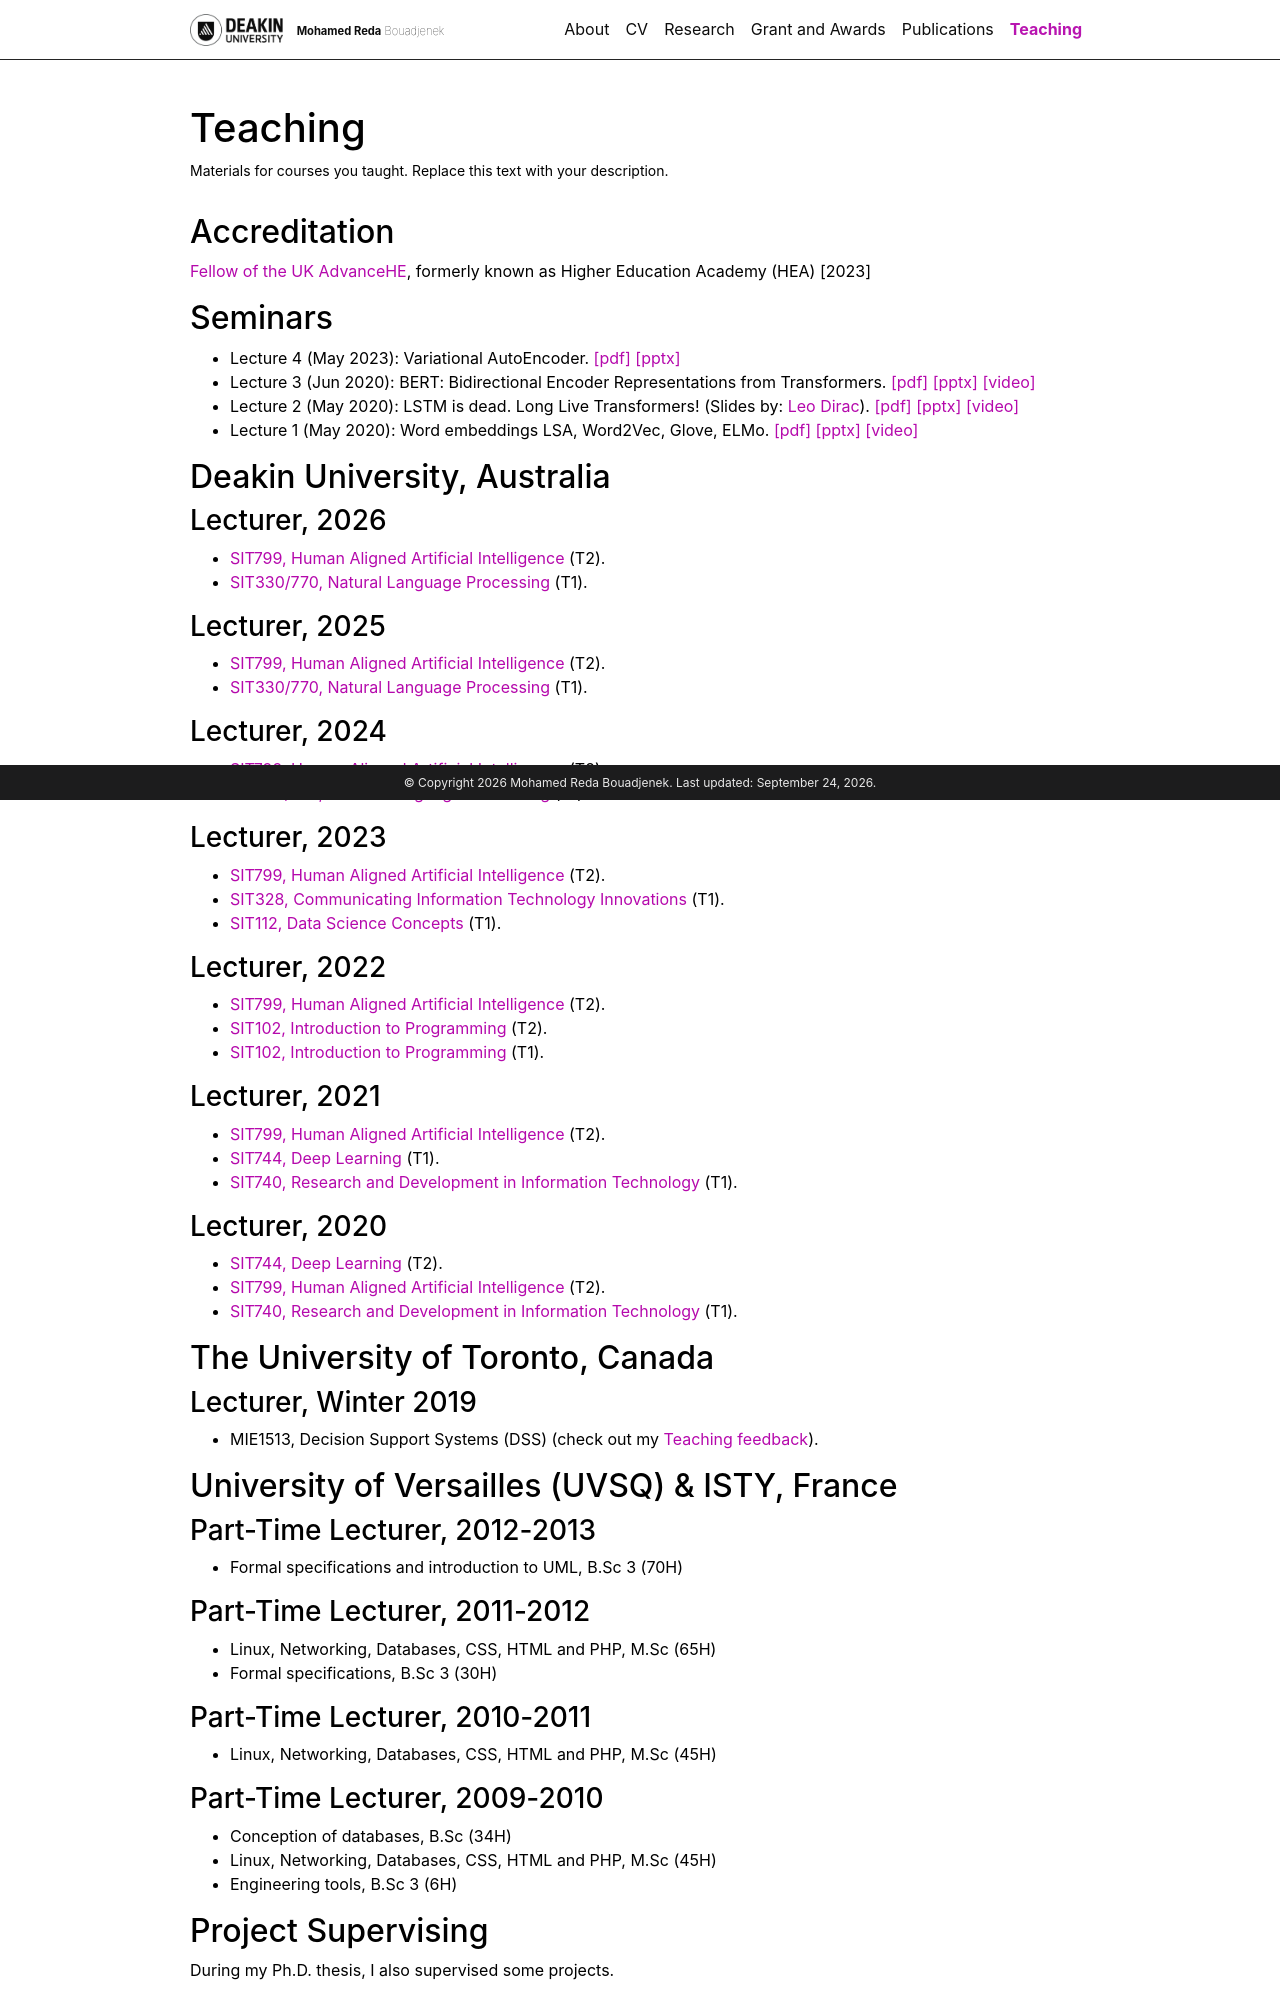

repository: rbouadjenek/rbouadjenek.github.io · page: teaching/index.html · generator: jekyll

---
layout: page
permalink: /teaching/
title: Teaching
description: Materials for courses you taught. Replace this text with your description.
nav: true
nav_order: 5
---

## Accreditation 
<a href="../assets/statements/RedaBouadjenek-Fellowship.pdf">Fellow of the UK AdvanceHE</a>, formerly known as Higher Education Academy (HEA) [2023]
## Seminars 
<ul>
<li>Lecture 4  (May 2023): Variational AutoEncoder. <a href="../assets/pdf/vae_Reda@Deakin.pdf"> [pdf] </a> <a href="../assets/pdf/vae_Reda@Deakin.pptx"> [pptx] </a></li>
<li>Lecture 3 (Jun 2020): BERT: Bidirectional Encoder Representations from Transformers. <a href="../assets/pdf/BERT_Reda@Deakin.pdf"> [pdf] </a> <a href="../assets/pdf/BERT_Reda@Deakin.pptx"> [pptx] </a> <a href="https://www.youtube.com/watch?v=7p0z6QjcC_M">[video]</a>  </li>           
<li>Lecture 2 (May 2020): LSTM is dead. Long Live Transformers! (Slides by: <a href="https://sea-adl.org/2019/12/03/lstm-is-dead-long-live-transformers/" target="_blank">Leo Dirac</a>). <a href="../assets/pdf/transformers_Reda@Deakin.pdf"> [pdf] </a> <a href="../assets/pdf/transformers_Reda@Deakin.pptx"> [pptx] </a> <a href="https://www.youtube.com/watch?v=aFPxIc8Z8XA">[video]</a> </li>
<li>Lecture 1 (May 2020): Word embeddings LSA, Word2Vec, Glove, ELMo. <a href="../assets/pdf/wordembed_v2.0.pdf"> [pdf] </a> <a href="../assets/pdf/wordembed_v2.0.pptx"> [pptx] </a> <a href="https://deakin365-my.sharepoint.com/:v:/g/personal/asef_nazari_deakin_edu_au/EaWaHxJQ9LlPtndMAQOtDzABAgA2CCgCS4aiDo-RPHtjAw?e=9cwEd4"> [video] </a> </li>
</ul>

## Deakin University, Australia
### Lecturer, 2026
<ul>
<li><a href="https://www.deakin.edu.au/courses/unit?unit=SIT799">SIT799, Human Aligned Artificial Intelligence</a> (T2).</li>
<li><a href="https://sit330-770.github.io/2026/">SIT330/770, Natural Language Processing</a> (T1).</li>
</ul>

### Lecturer, 2025
<ul>
<li><a href="https://www.deakin.edu.au/courses/unit?unit=SIT799">SIT799, Human Aligned Artificial Intelligence</a> (T2).</li>
<li><a href="https://sit330-770.github.io/2025/">SIT330/770, Natural Language Processing</a> (T1).</li>
</ul>

### Lecturer, 2024
<ul>
<li><a href="https://www.deakin.edu.au/courses/unit?unit=SIT799">SIT799, Human Aligned Artificial Intelligence</a> (T2).</li>
<li><a href="https://sit330-770.github.io/2024/">SIT330/770, Natural Language Processing</a> (T1).</li>
</ul>

### Lecturer, 2023
<ul>
<li><a href="https://www.deakin.edu.au/courses/unit?unit=SIT799">SIT799, Human Aligned Artificial Intelligence</a> (T2).</li>
<li><a href="https://www.deakin.edu.au/courses/unit?unit=SIT328">SIT328, Communicating Information Technology Innovations</a> (T1).</li> 
<li><a href="https://www.deakin.edu.au/courses/unit?unit=SIT112">SIT112, Data Science Concepts</a> (T1).</li>
</ul>

### Lecturer, 2022
<ul>
<li><a href="https://www.deakin.edu.au/courses/unit?unit=SIT799">SIT799, Human Aligned Artificial Intelligence</a> (T2).</li>
<li><a href="https://www.deakin.edu.au/courses/unit?unit=SIT102">SIT102, Introduction to Programming</a> (T2).</li> 
<li><a href="https://www.deakin.edu.au/courses/unit?unit=SIT102">SIT102, Introduction to Programming</a> (T1).</li>
</ul>

### Lecturer, 2021
<ul>
<li><a href="https://www.deakin.edu.au/courses/unit?unit=SIT799">SIT799, Human Aligned Artificial Intelligence</a> (T2).</li>
<li><a href="https://www.deakin.edu.au/courses/unit?unit=SIT744">SIT744, Deep Learning</a> (T1).</li>                    
<li><a href="https://www.deakin.edu.au/courses/unit?unit=SIT740">SIT740, Research and Development in Information Technology</a> (T1).</li>
</ul>

### Lecturer, 2020
<ul>
<li><a href="https://www.deakin.edu.au/courses/unit?unit=SIT744">SIT744, Deep Learning</a> (T2).</li>
<li><a href="https://www.deakin.edu.au/courses/unit?unit=SIT799">SIT799, Human Aligned Artificial Intelligence</a> (T2).</li>
<li><a href="https://www.deakin.edu.au/courses/unit?unit=SIT740">SIT740, Research and Development in Information Technology</a> (T1).</li>
</ul>
            
## The University of Toronto, Canada

### Lecturer, Winter 2019
<ul>
    <li>MIE1513, Decision Support Systems (DSS) (check out my <a href="../assets/pdf/BouadjenekMohamed_MIE1513H_DECISION-SUPPORT-SYSTEMS-MIE1513H-S-LEC0101_Instructor_Winter_2019.pdf">Teaching feedback</a>). </li>
</ul>

<!--div >
    During my Ph.D. thesis, I accumulated arround 300 hours of teaching.
</div-->
## University of Versailles (UVSQ) & ISTY, France
### Part-Time Lecturer, 2012-2013
<ul>
    <li>Formal specifications and introduction to UML, B.Sc 3 (70H) </li>
</ul>

### Part-Time Lecturer, 2011-2012
<ul>
    <li>Linux, Networking, Databases, CSS, HTML and PHP, M.Sc (65H) </li>
    <li>Formal specifications, B.Sc 3 (30H) </li>
</ul>

### Part-Time Lecturer, 2010-2011
<ul>
    <li>Linux, Networking, Databases, CSS, HTML and PHP, M.Sc (45H) </li>
</ul>
